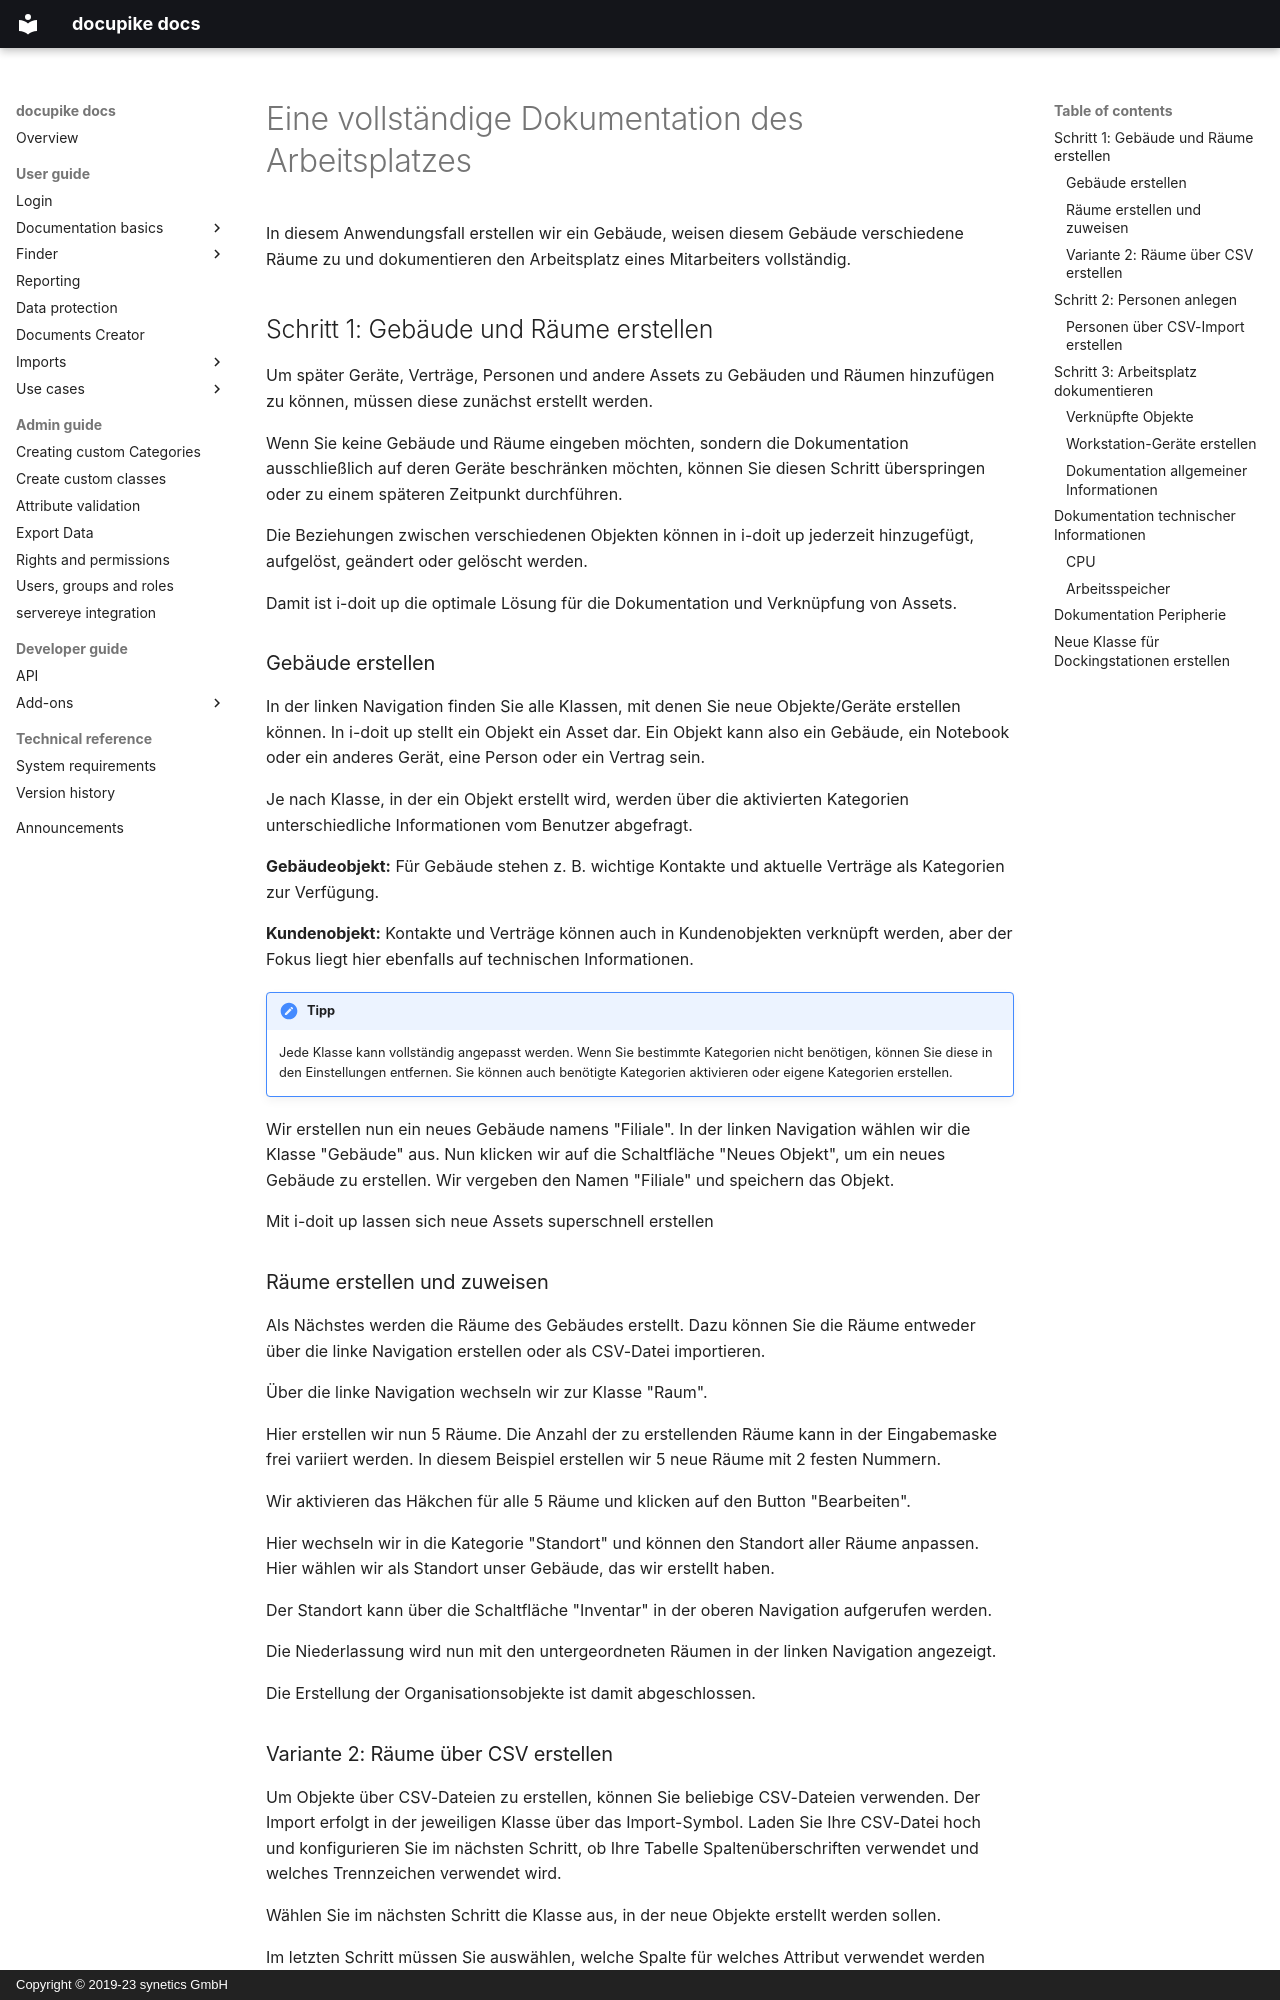

repository: docupike/docs · page: de/user/usecases/workplace-documentation.html · generator: mkdocs · copyright: Copyright © 2019-23 synetics GmbH

---
title: Dokumentation am Arbeitsplatz
description: Wie man einen kompletten Arbeitsplatz dokumentiert
lang: de
---

# Eine vollständige Dokumentation des Arbeitsplatzes

In diesem Anwendungsfall erstellen wir ein Gebäude, weisen diesem Gebäude verschiedene Räume zu und dokumentieren den Arbeitsplatz eines Mitarbeiters vollständig.

## Schritt 1: Gebäude und Räume erstellen

Um später Geräte, Verträge, Personen und andere Assets zu Gebäuden und Räumen hinzufügen zu können, müssen diese zunächst erstellt werden.

Wenn Sie keine Gebäude und Räume eingeben möchten, sondern die Dokumentation ausschließlich auf deren Geräte beschränken möchten, können Sie diesen Schritt überspringen oder zu einem späteren Zeitpunkt durchführen.

Die Beziehungen zwischen verschiedenen Objekten können in i-doit up jederzeit hinzugefügt, aufgelöst, geändert oder gelöscht werden.

Damit ist i-doit up die optimale Lösung für die Dokumentation und Verknüpfung von Assets.

### Gebäude erstellen

In der linken Navigation finden Sie alle Klassen, mit denen Sie neue Objekte/Geräte erstellen können. In i-doit up stellt ein Objekt ein Asset dar. Ein Objekt kann also ein Gebäude, ein Notebook oder ein anderes Gerät, eine Person oder ein Vertrag sein.

Je nach Klasse, in der ein Objekt erstellt wird, werden über die aktivierten Kategorien unterschiedliche Informationen vom Benutzer abgefragt.

<!--TODO[![Für Gebäude stehen z. B. wichtige Kontakte und aktuelle Verträge als Kategorien zur Verfügung](../../img/screenshots/create-buildings-rooms-and-workplaces/image001.png)](../../img/screenshots/create-buildings-rooms-and-workplaces/image001.png){:target="_blank"}-->

**Gebäudeobjekt:** Für Gebäude stehen z. B. wichtige Kontakte und aktuelle Verträge als Kategorien zur Verfügung.

<!--TODO[![Kontakte und Verträge können auch in Kundenobjekten verknüpft werden, aber hier liegt der Schwerpunkt ebenfalls auf technischen Informationen](../../img/screenshots/create-buildings-rooms-and-workplaces/image002.png)](../../img/screenshots/create-buildings-rooms-and-workplaces/image002.png){:target="_blank"}-->

**Kundenobjekt:** Kontakte und Verträge können auch in Kundenobjekten verknüpft werden, aber der Fokus liegt hier ebenfalls auf technischen Informationen.

!!!Tipp
    Jede Klasse kann vollständig angepasst werden. Wenn Sie bestimmte Kategorien nicht benötigen, können Sie diese in den Einstellungen entfernen.
    Sie können auch benötigte Kategorien aktivieren oder eigene Kategorien erstellen.

Wir erstellen nun ein neues Gebäude namens "Filiale". In der linken Navigation wählen wir die Klasse "Gebäude" aus. Nun klicken wir auf die Schaltfläche "Neues Objekt", um ein neues Gebäude zu erstellen. Wir vergeben den Namen "Filiale" und speichern das Objekt.

<!--TODO[![Mit i-doit up lassen sich neue Assets superschnell erstellen](../../img/screenshots/create-buildings-rooms-and-workplaces/image003.png)](../../img/screenshots/create-buildings-rooms-and-workplaces/image003.png){:target="_blank"}-->

Mit i-doit up lassen sich neue Assets superschnell erstellen

### Räume erstellen und zuweisen

Als Nächstes werden die Räume des Gebäudes erstellt. Dazu können Sie die Räume entweder über die linke Navigation erstellen oder als CSV-Datei importieren.

Über die linke Navigation wechseln wir zur Klasse "Raum".

<!--TODO[![Standorte bearbeiten](../../img/screenshots/create-buildings-rooms-and-workplaces/image004.png)](../../img/screenshots/create-buildings-rooms-and-workplaces/image004.png){:target="_blank"}-->

Hier erstellen wir nun 5 Räume. Die Anzahl der zu erstellenden Räume kann in der Eingabemaske frei variiert werden. In diesem Beispiel erstellen wir 5 neue Räume mit 2 festen Nummern.

Wir aktivieren das Häkchen für alle 5 Räume und klicken auf den Button "Bearbeiten".

Hier wechseln wir in die Kategorie "Standort" und können den Standort aller Räume anpassen. Hier wählen wir als Standort unser Gebäude, das wir erstellt haben.

<!--TODO[![Menü](../../img/screenshots/create-buildings-rooms-and-workplaces/image005.png)](../../img/screenshots/create-buildings-rooms-and-workplaces/image005.png){:target="_blank"}-->

Der Standort kann über die Schaltfläche "Inventar" in der oberen Navigation aufgerufen werden.

<!--TODO[![Standorte](../../img/screenshots/create-buildings-rooms-and-workplaces/image006.png)](../../img/screenshots/create-buildings-rooms-and-workplaces/image006.png){:target="_blank"}-->

Die Niederlassung wird nun mit den untergeordneten Räumen in der linken Navigation angezeigt.

<!--TODO[![Standortansicht](../../img/screenshots/create-buildings-rooms-and-workplaces/image007.png)](../../img/screenshots/create-buildings-rooms-and-workplaces/image007.png){:target="_blank"}-->

Die Erstellung der Organisationsobjekte ist damit abgeschlossen.
